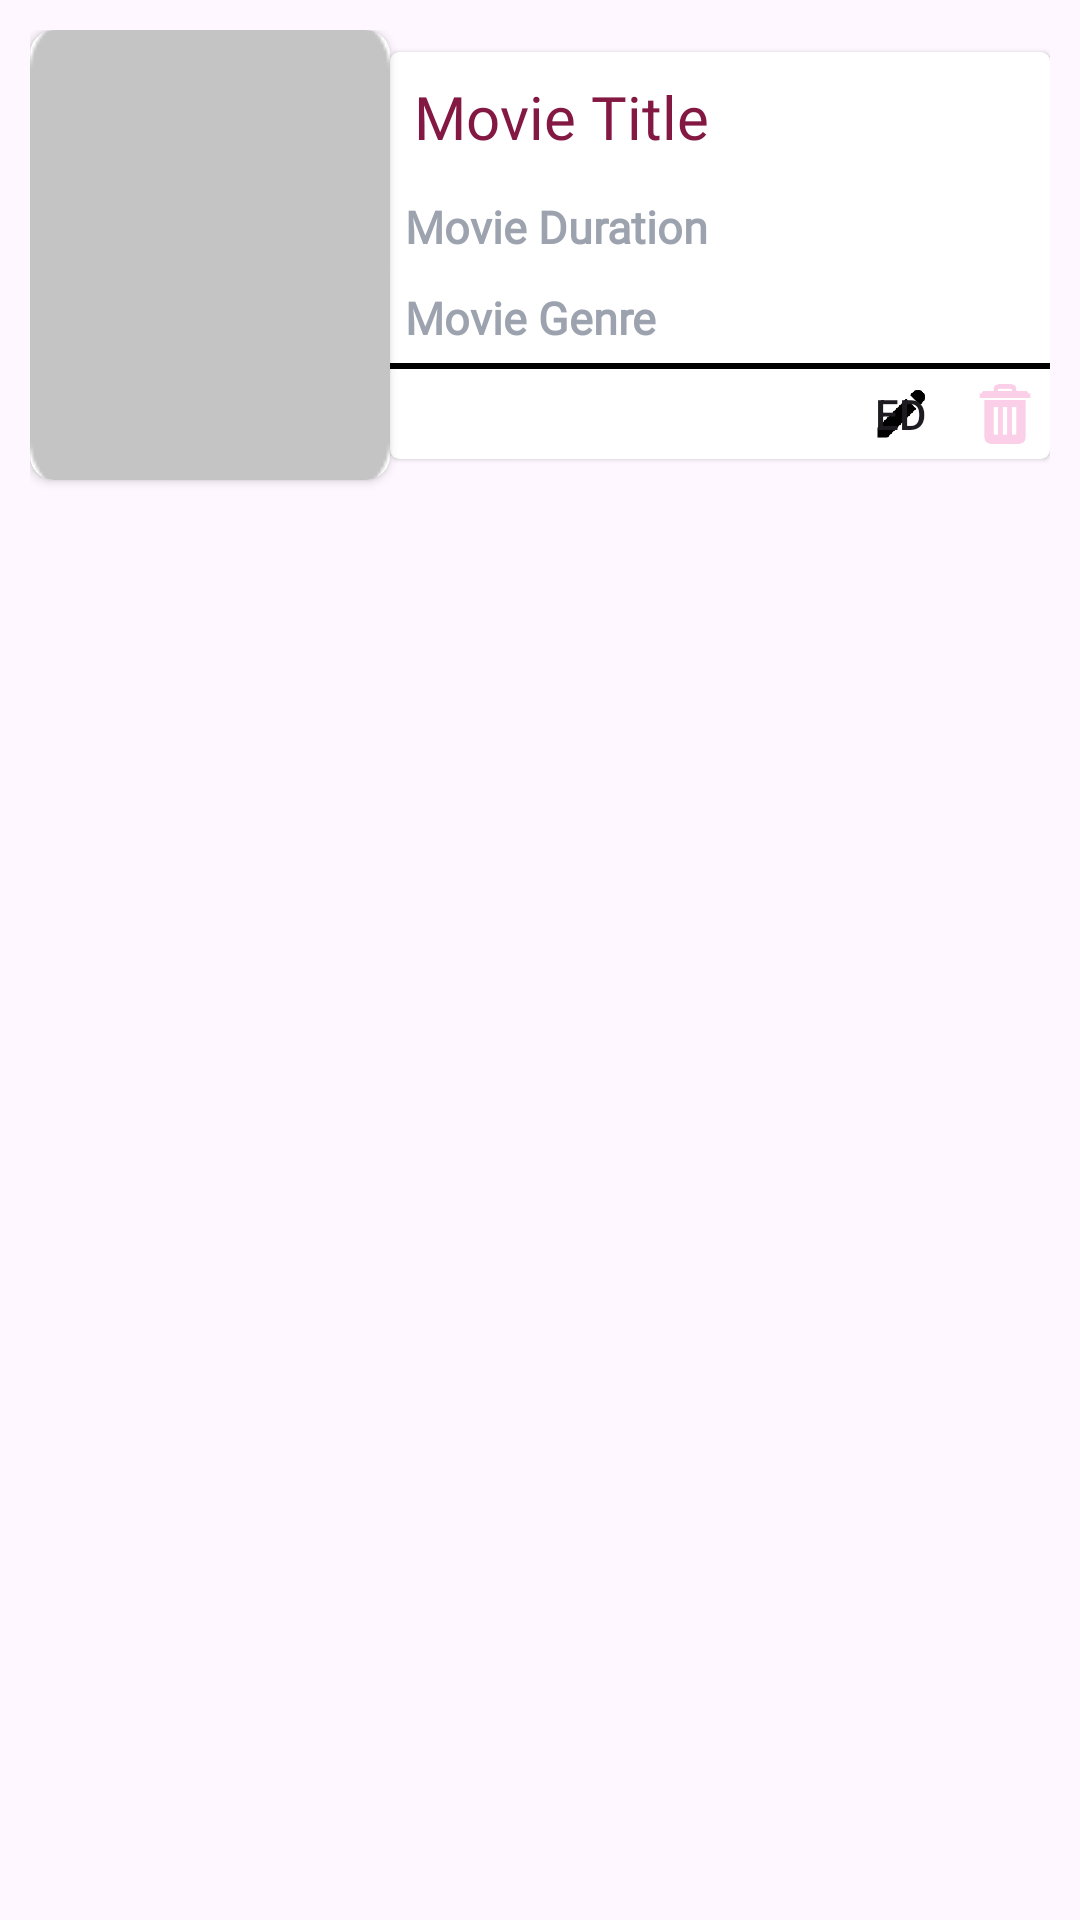

Layout XML and referenced resources for this Android screen:
<!-- AndroidManifest.xml: application theme Theme.UAS_Movie -->
<!-- res/layout/movie_item_admin.xml -->
<?xml version="1.0" encoding="utf-8"?>
<androidx.constraintlayout.widget.ConstraintLayout
    xmlns:android="http://schemas.android.com/apk/res/android"
    xmlns:tools="http://schemas.android.com/tools"
    xmlns:app="http://schemas.android.com/apk/res-auto"
    android:layout_width="match_parent"
    android:padding="10dp"
    android:layout_height="wrap_content">

    
    <androidx.cardview.widget.CardView
        android:id="@+id/movie_list"
        android:layout_width="0dp"
        android:layout_height="wrap_content"
        app:layout_constraintStart_toEndOf="@+id/cardViewPoster"
        app:layout_constraintTop_toTopOf="@+id/cardViewPoster"
        app:layout_constraintEnd_toEndOf="parent"
        app:cardBackgroundColor="@android:color/white"
        app:layout_constraintBottom_toBottomOf="@+id/cardViewPoster"
        android:background="@drawable/rounded_corner"
        app:cardCornerRadius="3dp"
        app:cardElevation="1dp">

        
        <LinearLayout
            android:layout_width="match_parent"
            android:layout_height="wrap_content"
            android:orientation="vertical">

            
            <TextView
                android:id="@+id/textViewTitle"
                android:layout_width="match_parent"
                android:layout_height="wrap_content"
                android:text="Movie Title"
                android:textSize="20sp"
                android:fontFamily="@font/lato_bold"
                android:textColor="@color/maroon"
                android:padding="8dp" />

            
            <TextView
                android:id="@+id/textViewDuration"
                android:layout_width="match_parent"
                android:layout_height="wrap_content"
                android:text="Movie Duration"
                android:textSize="15sp"
                android:textColor="#9CA3AF"
                android:textStyle="bold"
                android:fontFamily="@font/lato_bolditalic"
                android:padding="5dp" />

            
            <TextView
                android:id="@+id/textViewGenre"
                android:layout_width="match_parent"
                android:layout_height="wrap_content"
                android:text="Movie Genre"
                android:fontFamily="@font/lato_bolditalic"
                android:textColor="#9CA3AF"
                android:textStyle="bold"
                android:textSize="15sp"
                android:padding="5dp" />

            
            <View
                android:id="@+id/viewDivider"
                android:layout_width="match_parent"
                android:layout_height="2dp"
                android:background="@android:color/black" />

            
            <LinearLayout
                android:layout_width="match_parent"
                android:layout_height="wrap_content"
                android:orientation="horizontal"
                android:padding="5dp"
                android:gravity="end">

                
                <Button
                    android:id="@+id/buttonEdit"
                    android:layout_width="20dp"
                    android:layout_height="20dp"
                    android:layout_marginRight="15dp"
                    android:background="@drawable/edit"
                    android:text="Edit" />

                
                <Button
                    android:id="@+id/buttonHapus"
                    android:layout_width="20dp"
                    android:layout_height="20dp"
                    android:background="@drawable/trash"
                    android:backgroundTint="@color/redpink" />

            </LinearLayout>

        </LinearLayout>
    </androidx.cardview.widget.CardView>

    
    <androidx.cardview.widget.CardView
        android:id="@+id/cardViewPoster"
        android:layout_width="wrap_content"
        android:layout_height="wrap_content"
        android:layout_gravity="center"
        app:cardCornerRadius="8dp"
        tools:ignore="MissingConstraints">

        <ImageView
            android:id="@+id/imageViewPoster"
            android:layout_width="120dp"
            android:layout_height="150dp"
            android:scaleType="centerCrop"
            android:src="@drawable/default_poster"
            tools:ignore="MissingConstraints" />

    </androidx.cardview.widget.CardView>
</androidx.constraintlayout.widget.ConstraintLayout>
<!-- resources referenced by this layout -->
<resources>
  <color name="maroon">#831843</color>
  <color name="redpink">#FBCFE8</color>
  <!-- drawable default_poster: png bitmap (drawable, 1084 bytes) -->
  <!-- drawable edit: png bitmap (drawable, 7166 bytes) -->
  <!-- drawable rounded_corner (drawable) -->
  <?xml version="1.0" encoding="utf-8"?>
  <layer-list xmlns:android="http://schemas.android.com/apk/res/android">
      <item>
          <shape android:shape="rectangle">
              <solid android:color="@android:color/white" />
              <corners
                  android:topLeftRadius="0dp"
                  android:topRightRadius="100dp"
                  android:bottomLeftRadius="0dp"
                  android:bottomRightRadius="100dp" />
          </shape>
      </item>
  </layer-list>
  <!-- drawable trash: png bitmap (drawable, 4931 bytes) -->
  <style name="Theme.UAS_Movie" parent="Base.Theme.UAS_Movie" />
  <style name="Base.Theme.UAS_Movie" parent="Theme.Material3.DayNight.NoActionBar">
          
          
      </style>
</resources>
